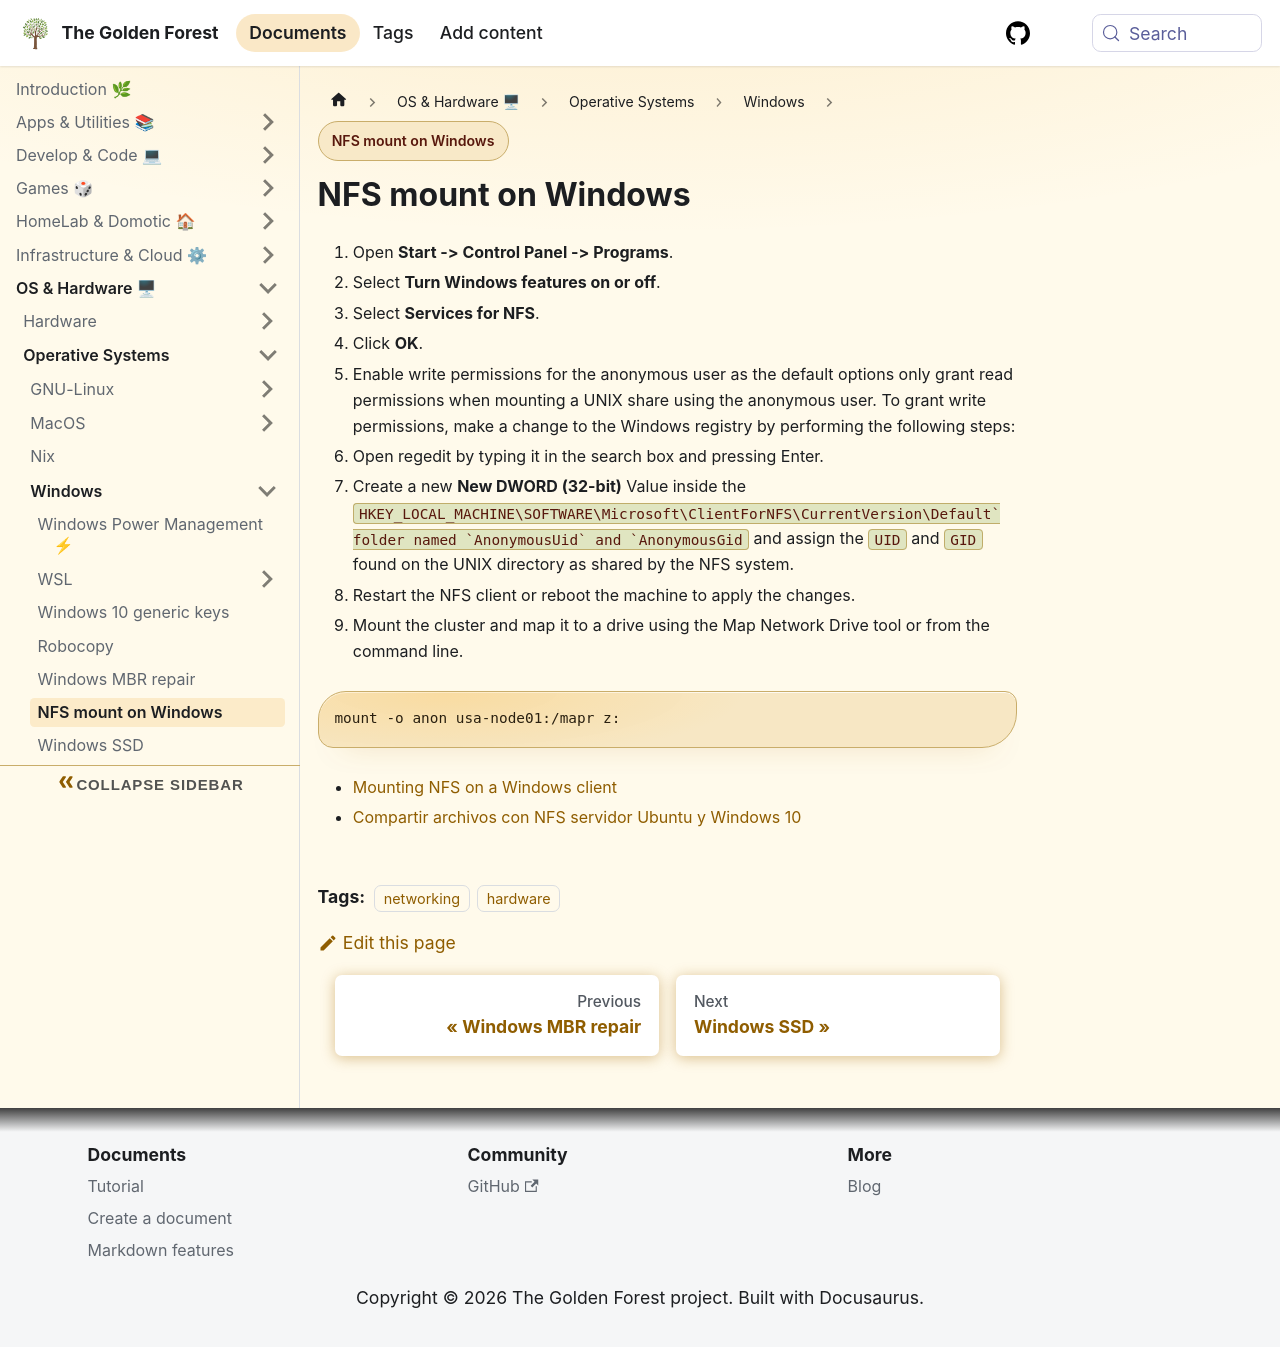

repository: sdelrio/golden-forest · page: pr-preview/pr-388/docs/OS-and-Hardware/OS/Windows/windows-nfs/index.html · generator: docusaurus

# NFS mount on Windows


1. Open **Start -&gt; Control Panel -&gt; Programs**.
2. Select **Turn Windows features on or off**.
3. Select **Services for NFS**.
4. Click **OK**.
5. Enable write permissions for the anonymous user as the default options only grant read permissions when mounting a UNIX share using the anonymous user.
To grant write permissions, make a change to the Windows registry by performing the following steps:
  1. Open regedit by typing it in the search box and pressing Enter.
  2. Create a new **New DWORD (32-bit)** Value inside the ``HKEY_LOCAL_MACHINE\SOFTWARE\Microsoft\ClientForNFS\CurrentVersion\Default` folder named `AnonymousUid` and `AnonymousGid`` and assign the `UID` and `GID` found on the UNIX directory as shared by the NFS system.
6. Restart the NFS client or reboot the machine to apply the changes.
7. Mount the cluster and map it to a drive using the Map Network Drive tool or from the command line.

```
mount -o anon usa-node01:/mapr z:
```

* [Mounting NFS on a Windows client](https://docs.datafabric.hpe.com/61/AdministratorGuide/MountingNFSonWindowsClient.html)
* [Compartir archivos con NFS servidor Ubuntu y Windows 10](https://imperioweb.net/compartir-archivos-con-nfs-en-servidor-ubuntu-y-cliente-windows-10)
